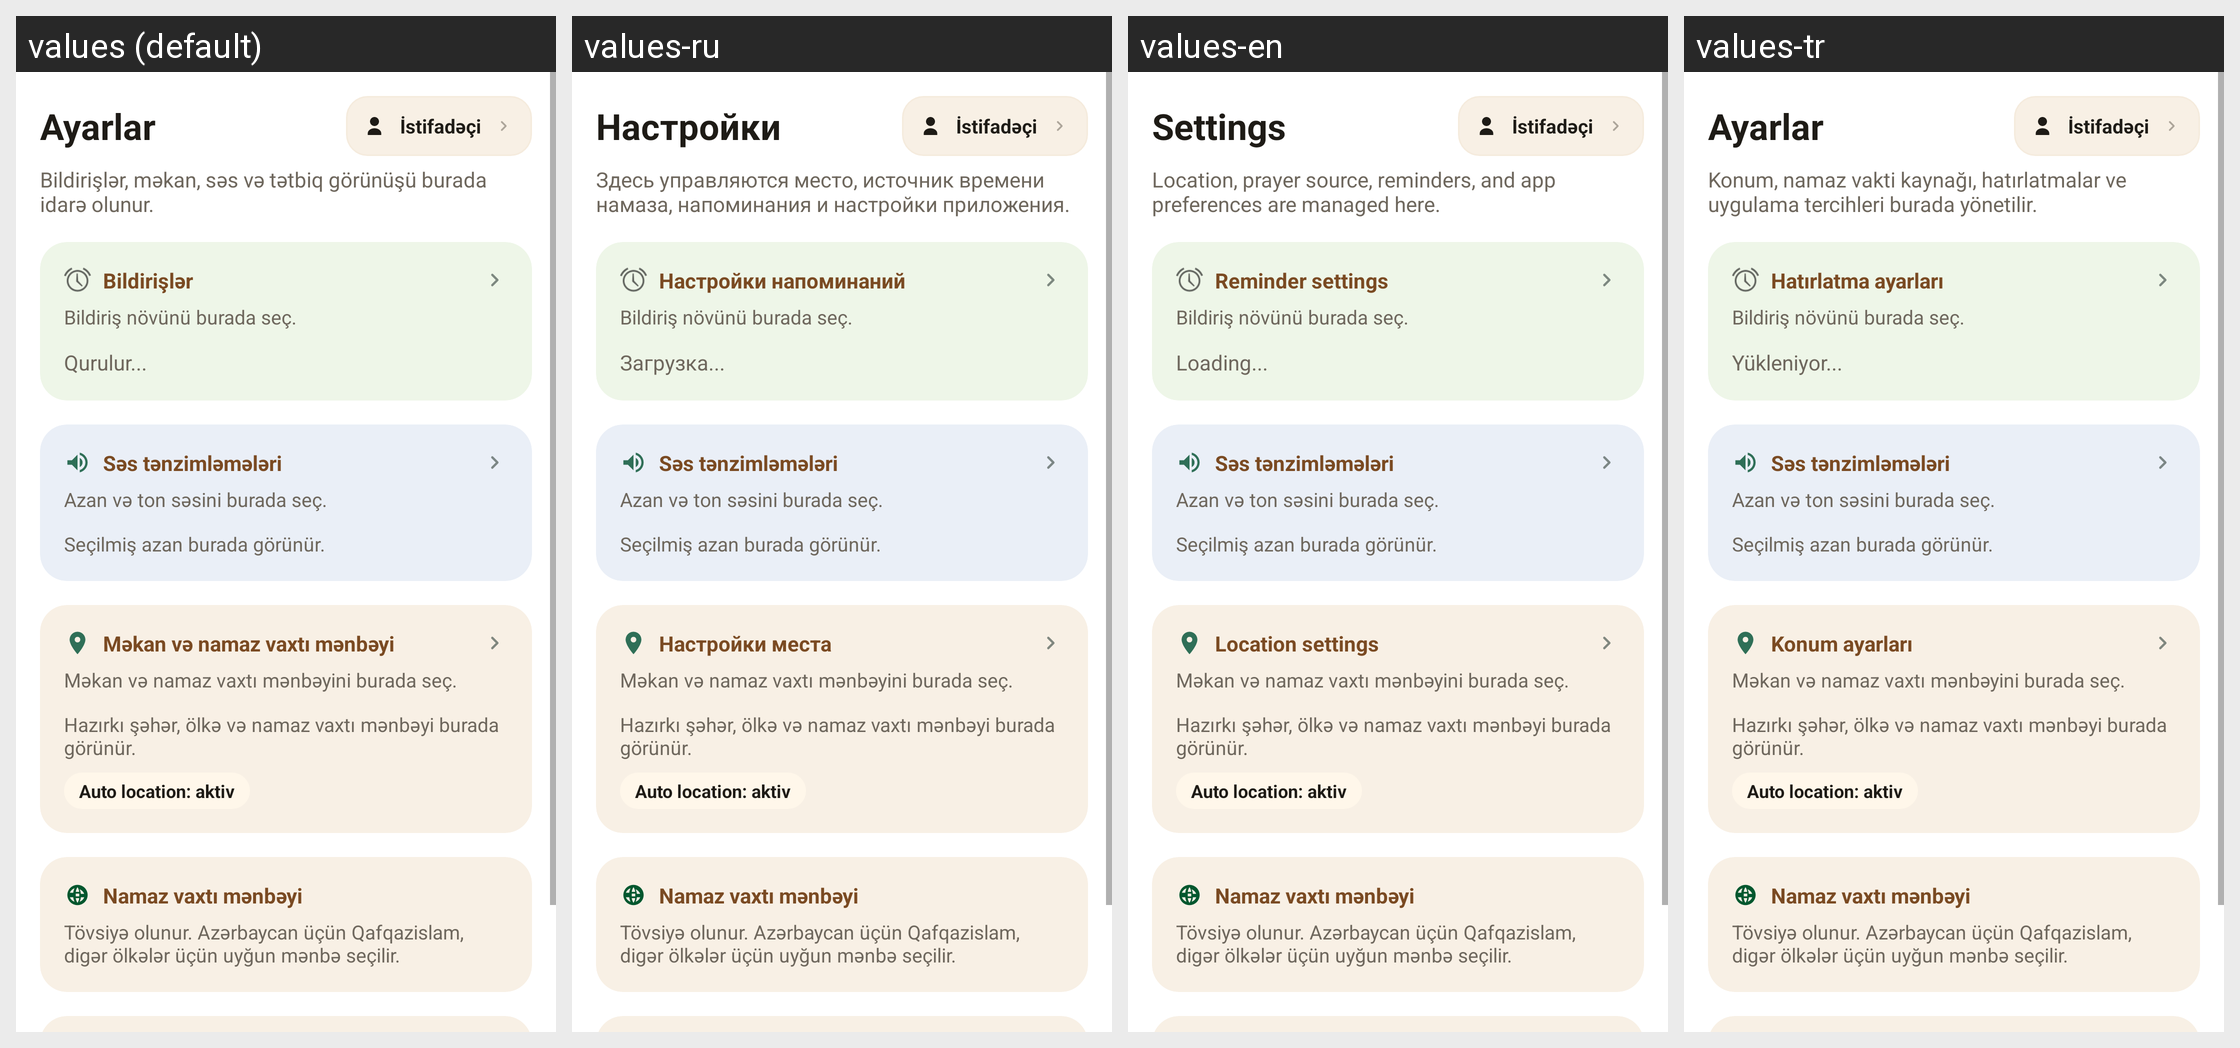

Translations of the strings shown on this Android screen, per locale in the grid:
Android screen res/layout/fragment_timer.xml rendered under 4 locales, left to right: values (default), values-ru, values-en, values-tr. Device: Nexus 5 (rendered at 1080×1920; each locale shown at half size, 540×960, under a caption strip naming it); theme Theme.MuslimTime.
Strings drawn on this screen, with the default value and each locale's value (text and hints the layout hard-codes, and strings that could not be matched under every locale, appear in the picture but are not listed):

settings_title
  values: Ayarlar
  values-ru: Настройки
  values-en: Settings
  values-tr: Ayarlar

settings_profile_section
  values: İstifadəçi
  values-ru: İstifadəçi  [not translated; the default value is used]
  values-en: İstifadəçi  [not translated; the default value is used]
  values-tr: İstifadəçi  [not translated; the default value is used]

settings_intro
  values: Bildirişlər, məkan, səs və tətbiq görünüşü burada idarə olunur.
  values-ru: Здесь управляются место, источник времени намаза, напоминания и настройки приложения.
  values-en: Location, prayer source, reminders, and app preferences are managed here.
  values-tr: Konum, namaz vakti kaynağı, hatırlatmalar ve uygulama tercihleri burada yönetilir.

settings_reminder_section
  values: Bildirişlər
  values-ru: Настройки напоминаний
  values-en: Reminder settings
  values-tr: Hatırlatma ayarları

settings_reminders_help
  values: Bildiriş növünü burada seç.
  values-ru: Bildiriş növünü burada seç.  [not translated; the default value is used]
  values-en: Bildiriş növünü burada seç.  [not translated; the default value is used]
  values-tr: Bildiriş növünü burada seç.  [not translated; the default value is used]

reminder_loading
  values: Qurulur...
  values-ru: Загрузка...
  values-en: Loading...
  values-tr: Yükleniyor...

settings_sound_section
  values: Səs tənzimləmələri
  values-ru: Səs tənzimləmələri  [not translated; the default value is used]
  values-en: Səs tənzimləmələri  [not translated; the default value is used]
  values-tr: Səs tənzimləmələri  [not translated; the default value is used]

settings_sound_help
  values: Azan və ton səsini burada seç.
  values-ru: Azan və ton səsini burada seç.  [not translated; the default value is used]
  values-en: Azan və ton səsini burada seç.  [not translated; the default value is used]
  values-tr: Azan və ton səsini burada seç.  [not translated; the default value is used]

settings_sound_selected_placeholder
  values: Seçilmiş azan burada görünür.
  values-ru: Seçilmiş azan burada görünür.  [not translated; the default value is used]
  values-en: Seçilmiş azan burada görünür.  [not translated; the default value is used]
  values-tr: Seçilmiş azan burada görünür.  [not translated; the default value is used]

settings_location_section
  values: Məkan və namaz vaxtı mənbəyi
  values-ru: Настройки места
  values-en: Location settings
  values-tr: Konum ayarları

settings_location_help
  values: Məkan və namaz vaxtı mənbəyini burada seç.
  values-ru: Məkan və namaz vaxtı mənbəyini burada seç.  [not translated; the default value is used]
  values-en: Məkan və namaz vaxtı mənbəyini burada seç.  [not translated; the default value is used]
  values-tr: Məkan və namaz vaxtı mənbəyini burada seç.  [not translated; the default value is used]

settings_location_summary_placeholder
  values: Hazırkı şəhər, ölkə və namaz vaxtı mənbəyi burada görünür.
  values-ru: Hazırkı şəhər, ölkə və namaz vaxtı mənbəyi burada görünür.  [not translated; the default value is used]
  values-en: Hazırkı şəhər, ölkə və namaz vaxtı mənbəyi burada görünür.  [not translated; the default value is used]
  values-tr: Hazırkı şəhər, ölkə və namaz vaxtı mənbəyi burada görünür.  [not translated; the default value is used]

reminder_status_auto_location_on
  values: Auto location: aktiv
  values-ru: Auto location: aktiv  [not translated; the default value is used]
  values-en: Auto location: aktiv  [not translated; the default value is used]
  values-tr: Auto location: aktiv  [not translated; the default value is used]

settings_prayer_source_label
  values: Namaz vaxtı mənbəyi
  values-ru: Namaz vaxtı mənbəyi  [not translated; the default value is used]
  values-en: Namaz vaxtı mənbəyi  [not translated; the default value is used]
  values-tr: Namaz vaxtı mənbəyi  [not translated; the default value is used]

settings_prayer_source_help_auto
  values: Tövsiyə olunur. Azərbaycan üçün Qafqazislam, digər ölkələr üçün uyğun mənbə seçilir.
  values-ru: Tövsiyə olunur. Azərbaycan üçün Qafqazislam, digər ölkələr üçün uyğun mənbə seçilir.  [not translated; the default value is used]
  values-en: Tövsiyə olunur. Azərbaycan üçün Qafqazislam, digər ölkələr üçün uyğun mənbə seçilir.  [not translated; the default value is used]
  values-tr: Tövsiyə olunur. Azərbaycan üçün Qafqazislam, digər ölkələr üçün uyğun mənbə seçilir.  [not translated; the default value is used]
